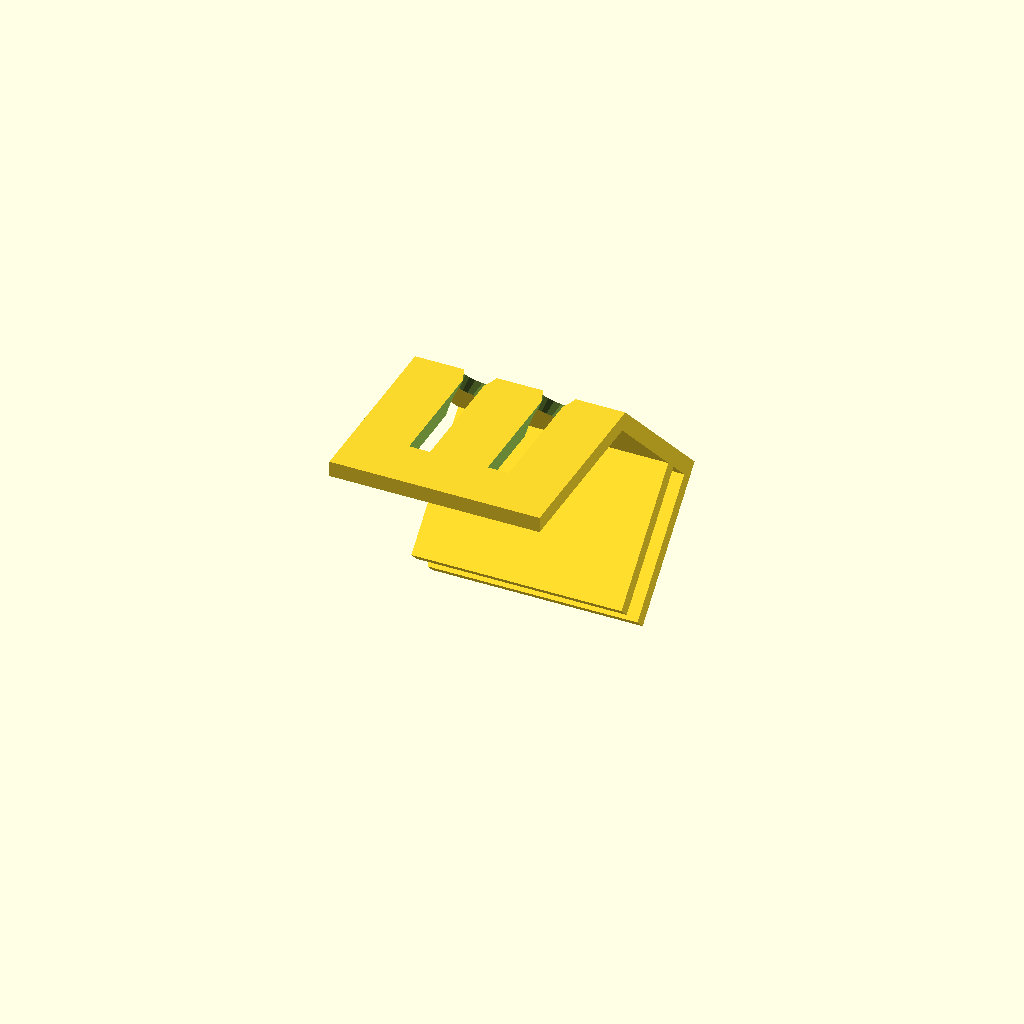
Cell 1 — every parameter at its default value.
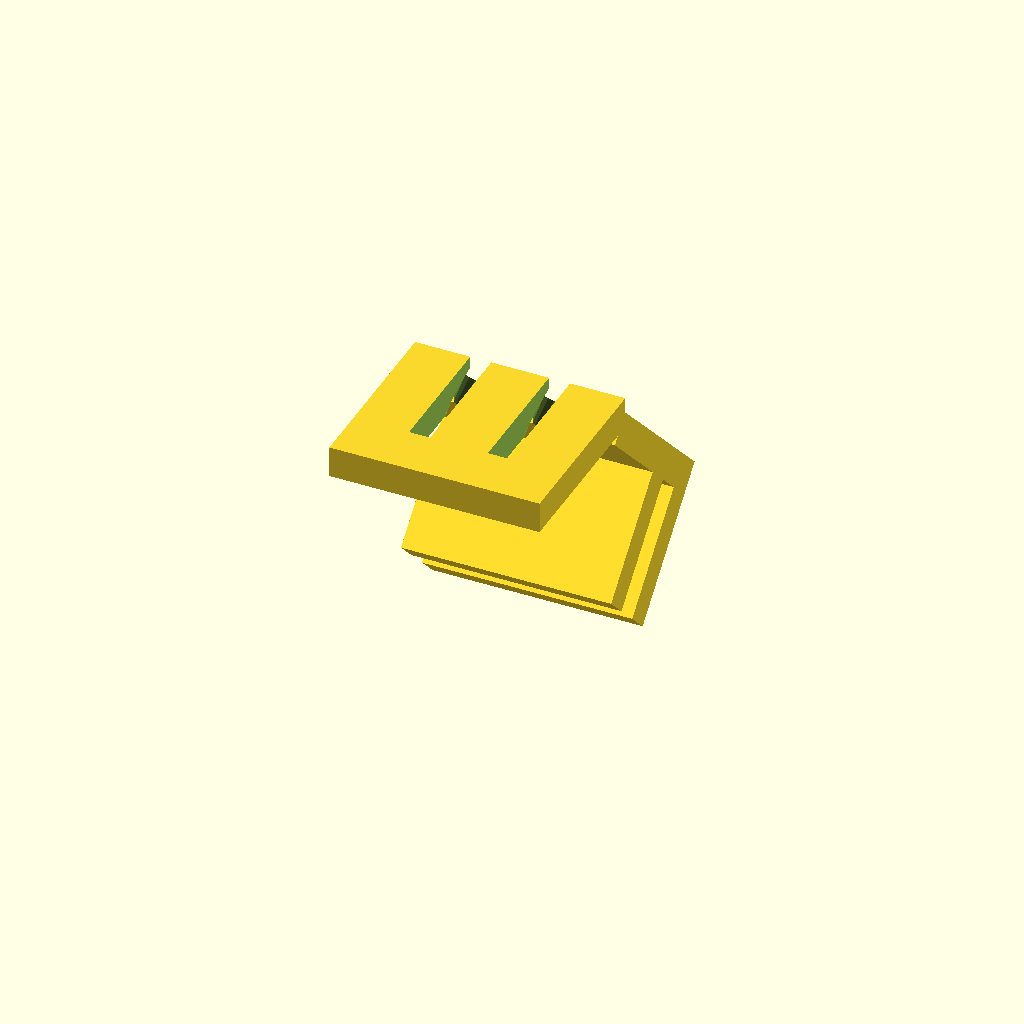
Cell 2: the same model with w = 6.
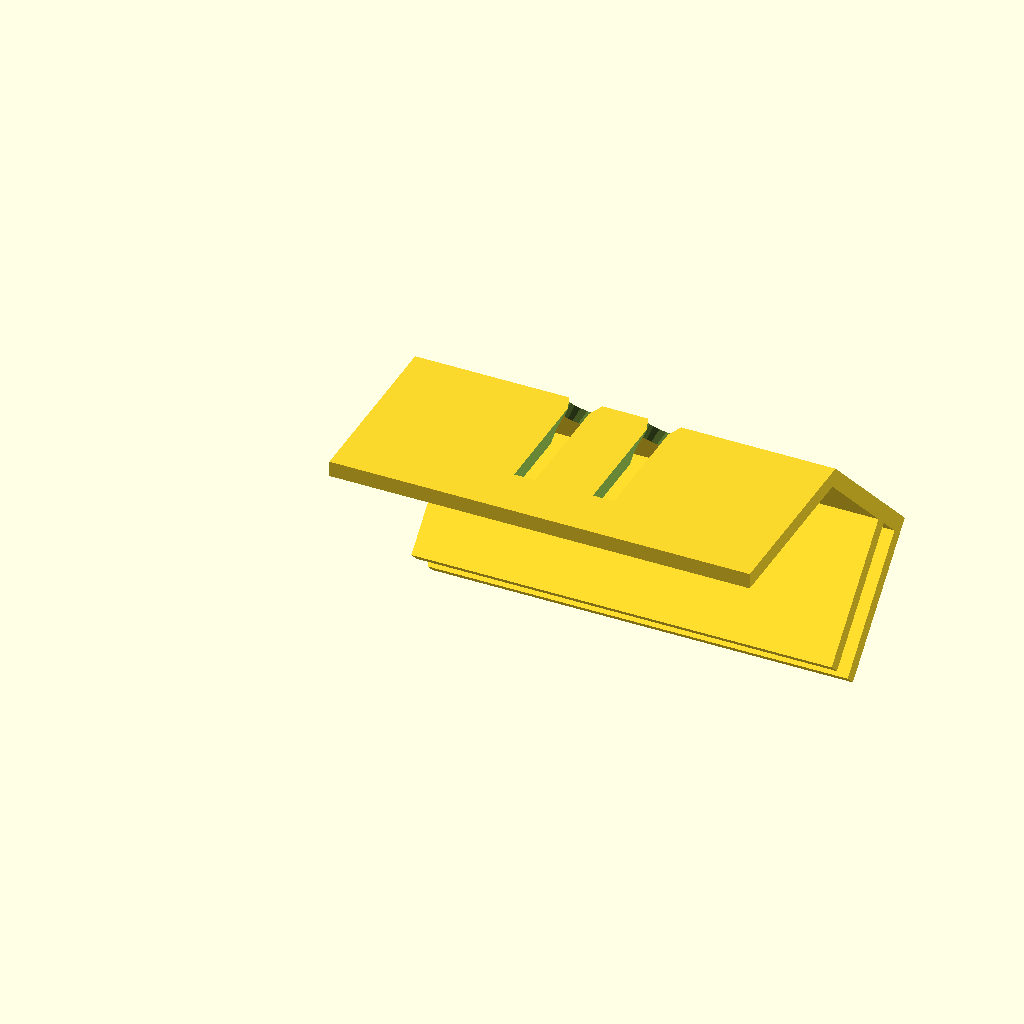
Cell 3: dw = 80 (everything else at default).
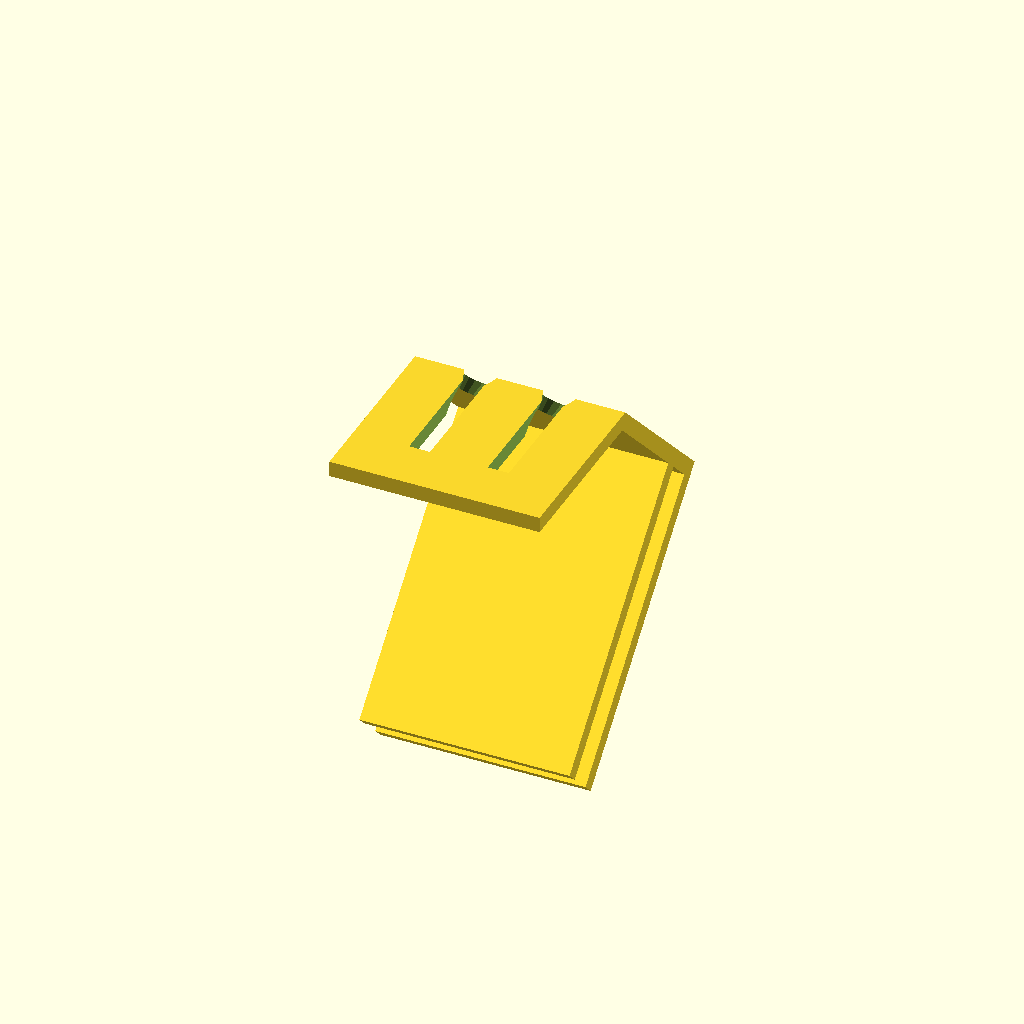
Cell 4: hh = 60 (everything else at default).
All cells are drawn from one camera (rotation 55°, 0°, 25°, orthographic, colour scheme Cornfield), so only the parameter changes between them.
Source of the model, scadFiles/1938526/3032971.scad:




w = 3;

d = 4;



dw = 40;



hh = 30;



difference(){

union(){    

cube([dw,35,w]);//Front panel



translate([0,35,3])

rotate([135,0,0])

translate([0,-40,0])

{

cube([dw,40,w]);//top

    

cube([dw,w,hh]);

translate([0,w+6.2,0])

cube([dw,w,hh]);

}    

}



translate([dw/2-7.5-d/2,10,-.1])

cube([d,40,w+1]);

    

translate([dw/2+7.5-d/2,10,-.1])

cube([d,40,w+1]);    



translate([dw/2-7.5,25,0])

rotate([-90,0,0])

cylinder(30,2,9);



translate([dw/2+7.5,25,0])

rotate([-90,0,0])

cylinder(30,2,9);

}
Parameter table extracted from the source (name, type, default, range or options):
w: number, default 3
d: number, default 4
dw: number, default 40
hh: number, default 30
